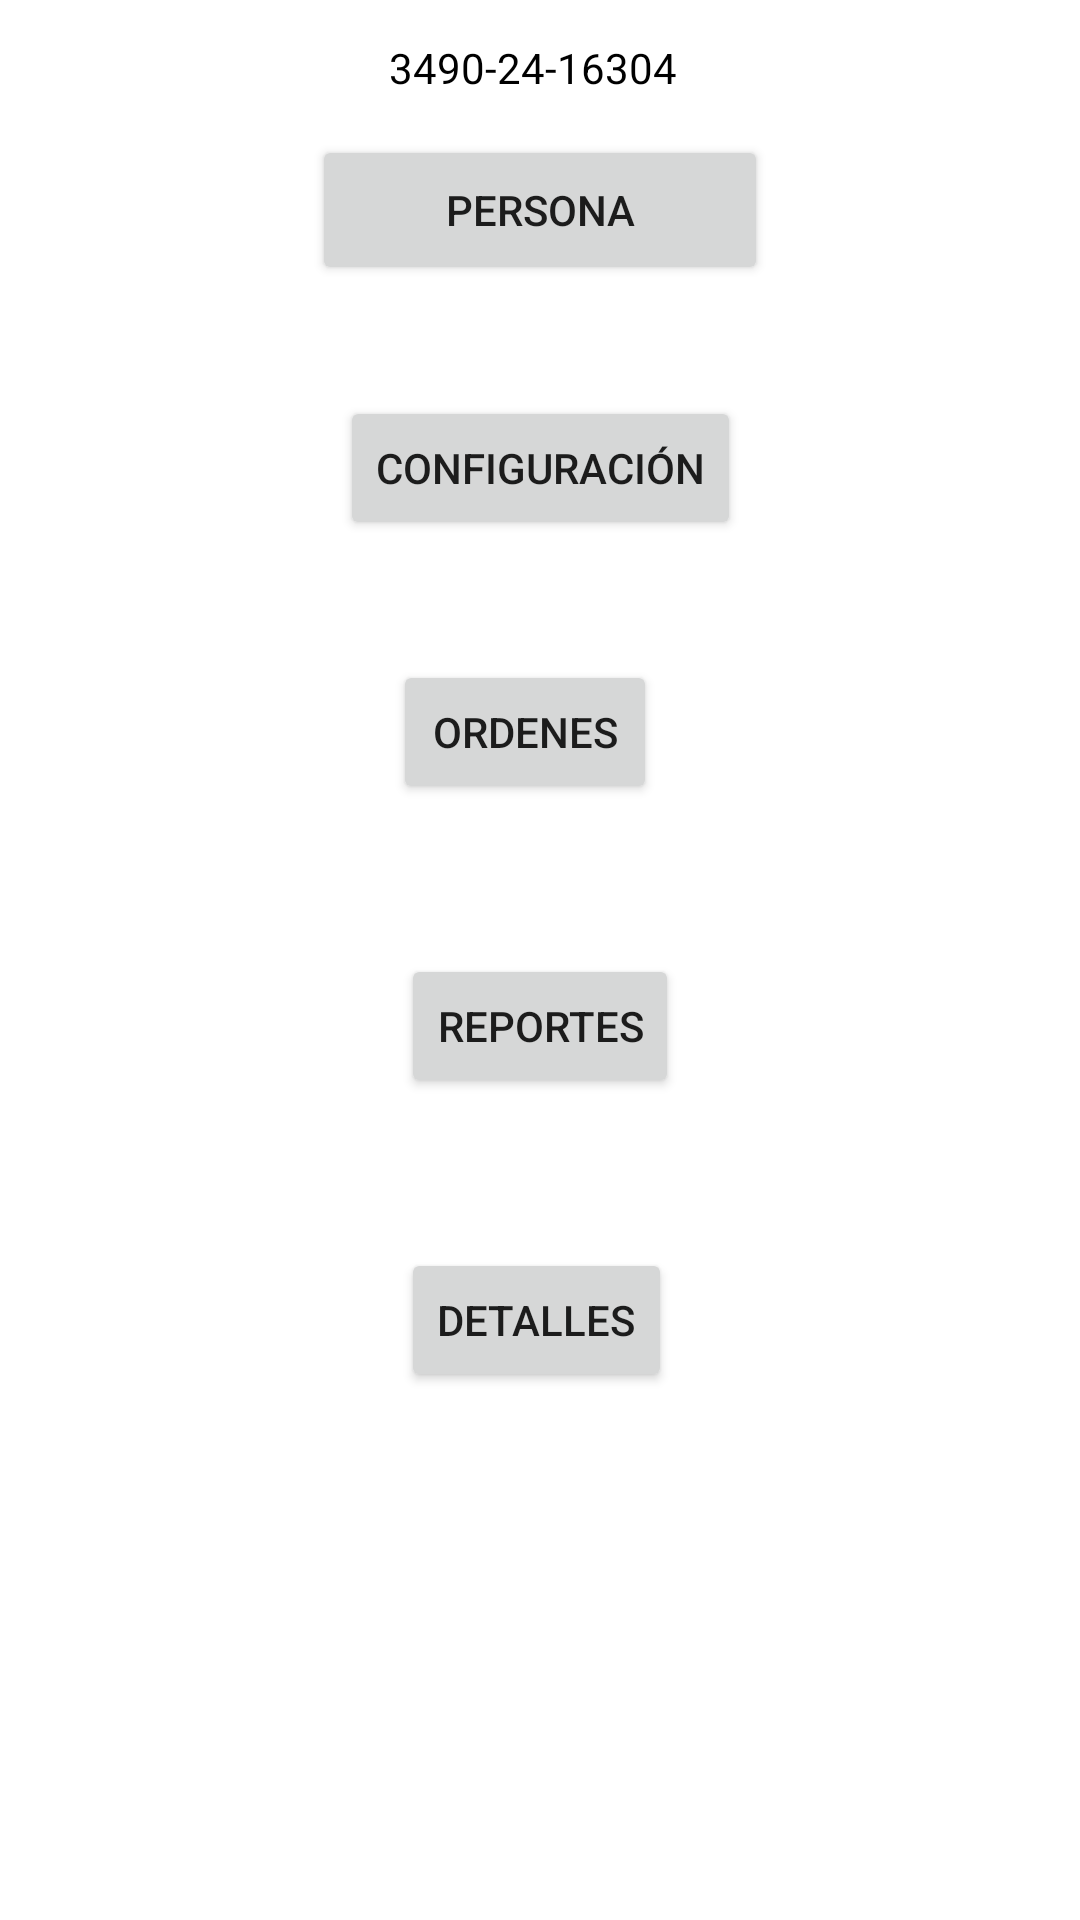

Here is an Android app screen rendered from its layout file. Give the layout XML and the strings, colors and styles it references.
<!-- AndroidManifest.xml: application theme Theme.ProyectoArduino -->
<!-- res/layout/activity_main.xml -->
<?xml version="1.0" encoding="utf-8"?>
<androidx.constraintlayout.widget.ConstraintLayout xmlns:android="http://schemas.android.com/apk/res/android"
    xmlns:app="http://schemas.android.com/apk/res-auto"
    xmlns:tools="http://schemas.android.com/tools"
    android:layout_width="match_parent"
    android:layout_height="match_parent"
    android:background="@drawable/f1">


    <Button
        android:id="@+id/btnDetalles"
        android:layout_width="wrap_content"
        android:layout_height="wrap_content"
        android:layout_marginBottom="176dp"
        android:text="Detalles"
        app:layout_constraintBottom_toBottomOf="parent"
        app:layout_constraintEnd_toEndOf="parent"
        app:layout_constraintHorizontal_bias="0.496"
        app:layout_constraintStart_toStartOf="parent" />

    <Button
        android:id="@+id/btnOrdenes"
        android:layout_width="wrap_content"
        android:layout_height="wrap_content"
        android:layout_marginTop="40dp"
        android:layout_marginEnd="28dp"
        android:layout_marginBottom="50dp"
        android:text="Ordenes"
        app:layout_constraintBottom_toTopOf="@+id/btnReportes"
        app:layout_constraintEnd_toEndOf="@+id/btnConfig"
        app:layout_constraintTop_toBottomOf="@+id/btnConfig" />

    <Button
        android:id="@+id/btnReportes"
        android:layout_width="wrap_content"
        android:layout_height="wrap_content"
        android:layout_marginBottom="274dp"
        android:text="Reportes"
        app:layout_constraintBottom_toBottomOf="parent"
        app:layout_constraintStart_toStartOf="@+id/btnDetalles"
        app:layout_constraintTop_toBottomOf="@+id/btnOrdenes" />

    <Button
        android:id="@+id/btnPersona"
        android:layout_width="152dp"
        android:layout_height="50dp"
        android:layout_marginBottom="37dp"
        android:text="Persona"
        app:layout_constraintBottom_toTopOf="@+id/btnConfig"
        app:layout_constraintEnd_toEndOf="parent"
        app:layout_constraintStart_toStartOf="parent"
        app:layout_constraintTop_toBottomOf="@+id/textView2" />

    <Button
        android:id="@+id/btnConfig"
        android:layout_width="wrap_content"
        android:layout_height="wrap_content"
        android:layout_marginBottom="485dp"
        android:text="Configuración"
        app:layout_constraintBottom_toBottomOf="parent"
        app:layout_constraintEnd_toEndOf="parent"
        app:layout_constraintStart_toStartOf="parent"
        app:layout_constraintTop_toBottomOf="@+id/btnPersona" />

    <TextView
        android:id="@+id/textView2"
        android:layout_width="wrap_content"
        android:layout_height="wrap_content"
        android:layout_marginTop="154dp"
        android:layout_marginBottom="82dp"
        android:text="Proyecto Android"
        android:textColor="@color/black"
        android:textSize="34sp"
        app:layout_constraintBottom_toTopOf="@+id/btnPersona"
        app:layout_constraintEnd_toEndOf="parent"
        app:layout_constraintHorizontal_bias="0.496"
        app:layout_constraintStart_toStartOf="parent"
        app:layout_constraintTop_toTopOf="parent" />

    <TextView
        android:id="@+id/textView3"
        android:layout_width="wrap_content"
        android:layout_height="wrap_content"
        android:layout_marginTop="8dp"
        android:text="Cristian Ramírez"
        android:textColor="@color/black"
        android:textSize="20sp"
        app:layout_constraintEnd_toEndOf="parent"
        app:layout_constraintHorizontal_bias="0.477"
        app:layout_constraintStart_toStartOf="parent"
        app:layout_constraintTop_toBottomOf="@+id/textView2" />

    <TextView
        android:id="@+id/textView4"
        android:layout_width="wrap_content"
        android:layout_height="wrap_content"
        android:layout_marginStart="28dp"
        android:layout_marginTop="15dp"
        android:text="3490-24-16304"
        android:textColor="@color/black"
        app:layout_constraintStart_toStartOf="@+id/textView3"
        app:layout_constraintTop_toBottomOf="@+id/textView3" />
</androidx.constraintlayout.widget.ConstraintLayout>
<!-- resources referenced by this layout -->
<resources>
  <style name="Theme.ProyectoArduino" parent="Theme.MaterialComponents.DayNight.DarkActionBar">
          
          <item name="colorPrimary">@color/purple_500</item>
          <item name="colorPrimaryVariant">@color/purple_700</item>
          <item name="colorOnPrimary">@color/white</item>
          
          <item name="colorSecondary">@color/teal_200</item>
          <item name="colorSecondaryVariant">@color/teal_700</item>
          <item name="colorOnSecondary">@color/black</item>
          
          <item name="android:statusBarColor">?attr/colorPrimaryVariant</item>
          
      </style>
  <!-- not gathered from this repository: default colours our renderer supplied (Android Studio template values) -->
  <color name="purple_500">#FF6200EE</color>
  <color name="purple_700">#FF3700B3</color>
  <color name="teal_200">#FF03DAC5</color>
  <color name="teal_700">#FF018786</color>
  <color name="black">#FF000000</color>
  <color name="white">#FFFFFFFF</color>
</resources>
